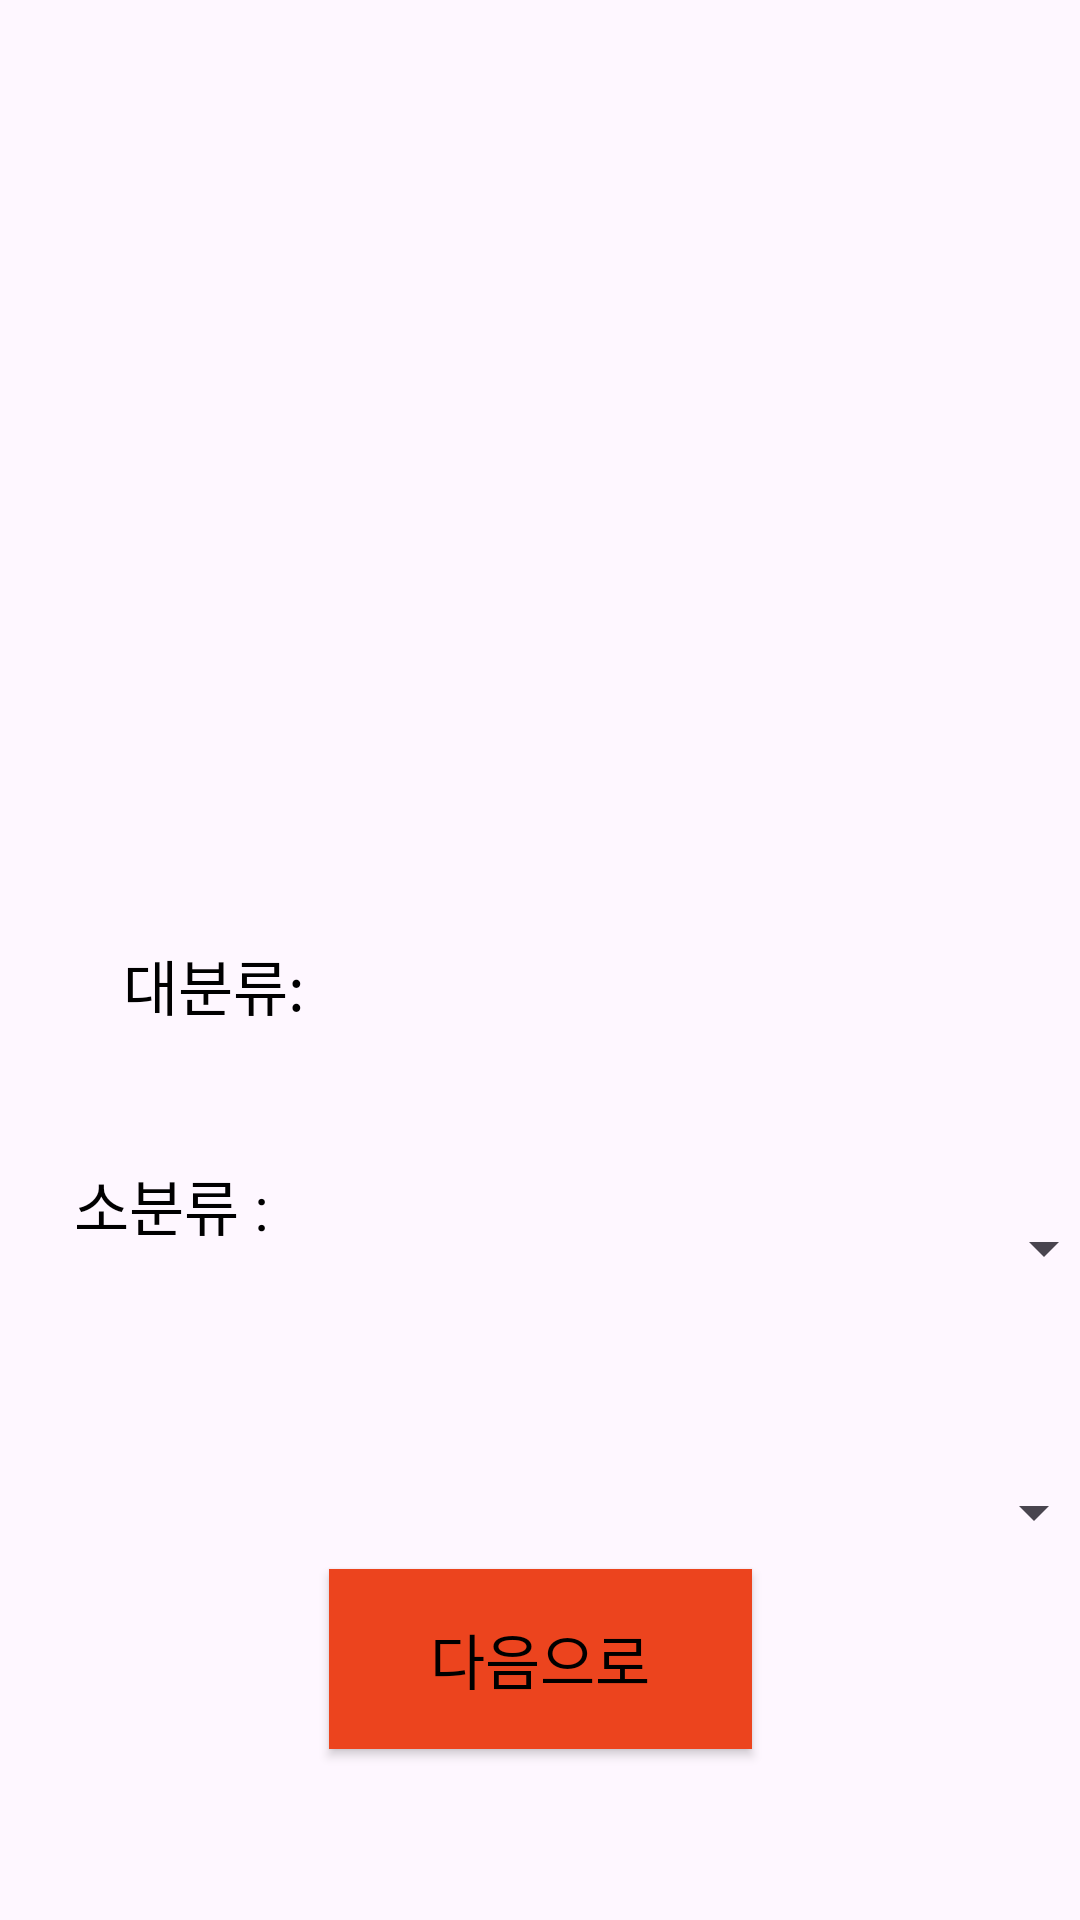

Write the Android layout XML for this screen, with the resource values it uses.
<!-- AndroidManifest.xml: application theme Theme.ITC -->
<!-- res/layout/activity_ans.xml -->
<?xml version="1.0" encoding="utf-8"?>
<androidx.constraintlayout.widget.ConstraintLayout xmlns:android="http://schemas.android.com/apk/res/android"
    xmlns:app="http://schemas.android.com/apk/res-auto"
    xmlns:tools="http://schemas.android.com/tools"
    android:layout_width="match_parent"
    android:layout_height="match_parent"
    tools:context=".AnsActivity">

    <Spinner
        android:id="@+id/spinner1"
        android:layout_width="277dp"
        android:layout_height="48dp"
        android:layout_marginStart="10dp"
        android:layout_marginEnd="10dp"
        android:layout_marginBottom="40dp"
        app:layout_constraintBottom_toTopOf="@+id/spinner2"
        app:layout_constraintEnd_toEndOf="parent"
        app:layout_constraintStart_toEndOf="@+id/textView1" />

    <Spinner
        android:id="@+id/spinner2"
        android:layout_width="277dp"
        android:layout_height="48dp"
        android:layout_marginStart="100dp"
        android:layout_marginTop="480dp"
        app:layout_constraintEnd_toEndOf="parent"
        app:layout_constraintHorizontal_bias="0.5"
        app:layout_constraintStart_toStartOf="parent"
        app:layout_constraintTop_toTopOf="parent"
        app:layout_constraintVertical_chainStyle="spread" />

    <TextView
        android:id="@+id/textView2"
        android:layout_width="wrap_content"
        android:layout_height="wrap_content"
        android:layout_marginStart="30dp"
        android:layout_marginTop="458dp"
        android:layout_marginEnd="3dp"
        android:layout_marginBottom="10dp"
        android:text="소분류 : "
        android:textColor="#000000"
        android:textSize="20sp"
        app:layout_constraintBottom_toTopOf="@+id/textView3"
        app:layout_constraintEnd_toStartOf="@+id/spinner2"
        app:layout_constraintHorizontal_bias="0.481"
        app:layout_constraintStart_toStartOf="parent"
        app:layout_constraintTop_toTopOf="parent" />

    <TextView
        android:id="@+id/textView3"
        android:layout_width="0dp"
        android:layout_height="wrap_content"
        android:layout_marginStart="30dp"
        android:layout_marginTop="5dp"
        android:layout_marginEnd="329dp"
        android:layout_marginBottom="150dp"
        android:text="가격 : "
        android:textColor="#000000"
        android:textSize="20sp"
        app:layout_constraintBottom_toBottomOf="parent"
        app:layout_constraintEnd_toEndOf="parent"
        app:layout_constraintHorizontal_bias="0.5"
        app:layout_constraintStart_toStartOf="parent"
        app:layout_constraintTop_toBottomOf="@+id/textView2" />

    <Button
        android:id="@+id/Map_button"
        android:layout_width="141dp"
        android:layout_height="60dp"
        android:layout_marginStart="170dp"
        android:layout_marginEnd="170dp"
        android:layout_marginBottom="57dp"
        android:background="#EC441E"
        android:text="다음으로"
        android:textColor="#000000"
        android:textSize="20sp"
        app:layout_constraintBottom_toBottomOf="parent"
        app:layout_constraintEnd_toEndOf="parent"
        app:layout_constraintStart_toStartOf="parent" />

    <TextView
        android:id="@+id/textView1"
        android:layout_width="wrap_content"
        android:layout_height="wrap_content"
        android:layout_marginStart="41dp"
        android:layout_marginBottom="44dp"
        android:text="대분류: "
        android:textColor="#000000"
        android:textSize="20sp"
        app:layout_constraintBottom_toTopOf="@+id/textView2"
        app:layout_constraintStart_toStartOf="parent" />

</androidx.constraintlayout.widget.ConstraintLayout>
<!-- resources referenced by this layout -->
<resources>
  <style name="Theme.ITC" parent="Base.Theme.ITC" />
  <style name="Base.Theme.ITC" parent="Theme.Material3.DayNight.NoActionBar">
          
          
      </style>
</resources>
